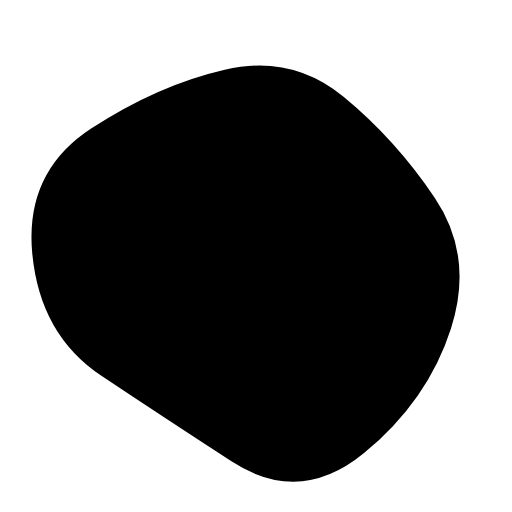
t = 0.00 s
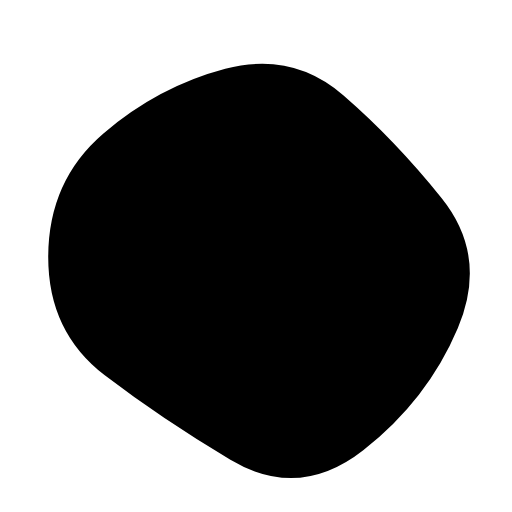
t = 1.67 s
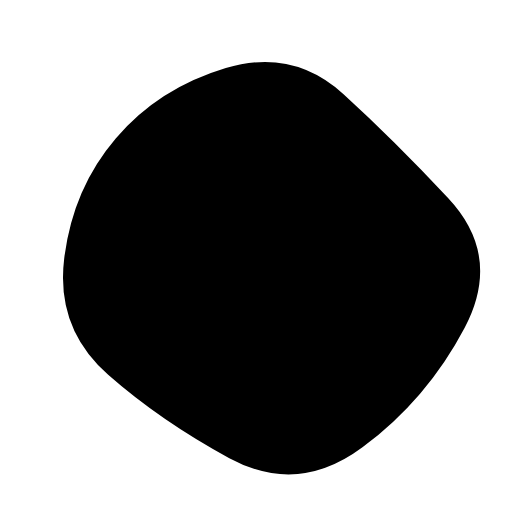
t = 3.33 s
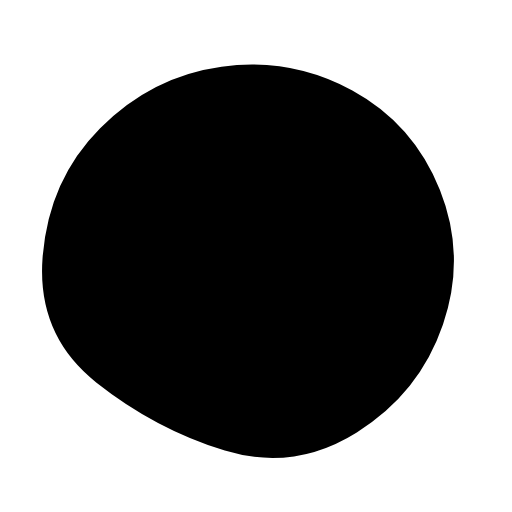
t = 5.00 s
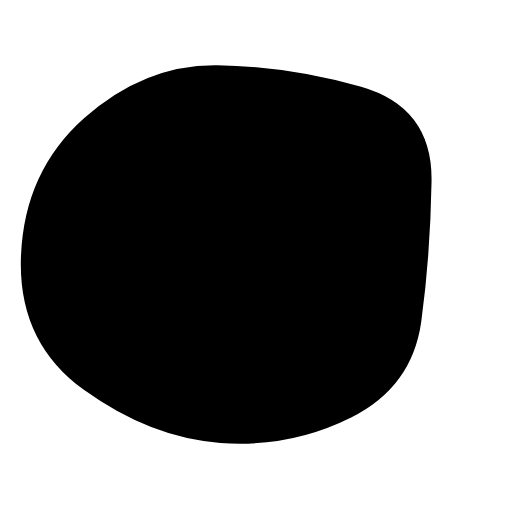
t = 6.67 s
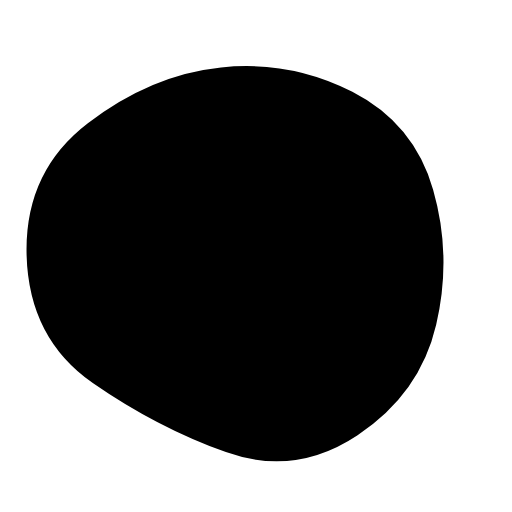
t = 8.33 s

The animated SVG that drew these frames (rendered in a browser with its animation timeline set to each time). Animation: 1 SMIL element (animate=1); one cycle of 10.00 s, repeats indefinitely.

<svg version="1.1" xmlns="http://www.w3.org/2000/svg" viewBox="0 0 500 500" width="100%" id="blobSvg">
                        <defs>
                        <linearGradient id="gradient" x1="0%" y1="0%" x2="0%" y2="100%">
                            <stop offset="0%" style="stop-color: rgb(0, 0, 0);"></stop>
                            <stop offset="100%" style="stop-color: rgb(0, 0, 0);"></stop>
                        </linearGradient>
                        </defs>
                        <path id="blob" fill="url(#gradient)">
                            <animate attributeName="d" dur="10000ms" repeatCount="indefinite" values="M440.5,320.5Q418,391,355.5,442.5Q293,494,226,450.5Q159,407,99,367Q39,327,31.5,247.5Q24,168,89,125.5Q154,83,219.5,68Q285,53,335.5,94.5Q386,136,424.5,193Q463,250,440.5,320.5Z;M453.78747,319.98894Q416.97789,389.97789,353.96683,436.87838Q290.95577,483.77887,223.95577,447.43366Q156.95577,411.08845,105.64373,365.97789Q54.33169,320.86732,62.67444,252.61056Q71.01719,184.3538,113.01965,135.21007Q155.02211,86.06634,220.52211,66.46683Q286.02211,46.86732,335.5,91.94472Q384.97789,137.02211,437.78747,193.51106Q490.59704,250,453.78747,319.98894Z;M411.39826,313.90633Q402.59677,377.81265,342.92059,407.63957Q283.24442,437.46649,215.13648,432.5428Q147.02853,427.61911,82.23325,380.9572Q17.43796,334.29529,20.45223,250.83809Q23.46649,167.38089,82.5856,115.05707Q141.70471,62.73325,212.19045,63.73015Q282.67618,64.72705,352.67308,84.79839Q422.66998,104.86972,421.43486,177.43486Q420.19974,250,411.39826,313.90633Z;M440.5,320.5Q418,391,355.5,442.5Q293,494,226,450.5Q159,407,99,367Q39,327,31.5,247.5Q24,168,89,125.5Q154,83,219.5,68Q285,53,335.5,94.5Q386,136,424.5,193Q463,250,440.5,320.5Z;"></animate>
                        </path>
                    </svg>